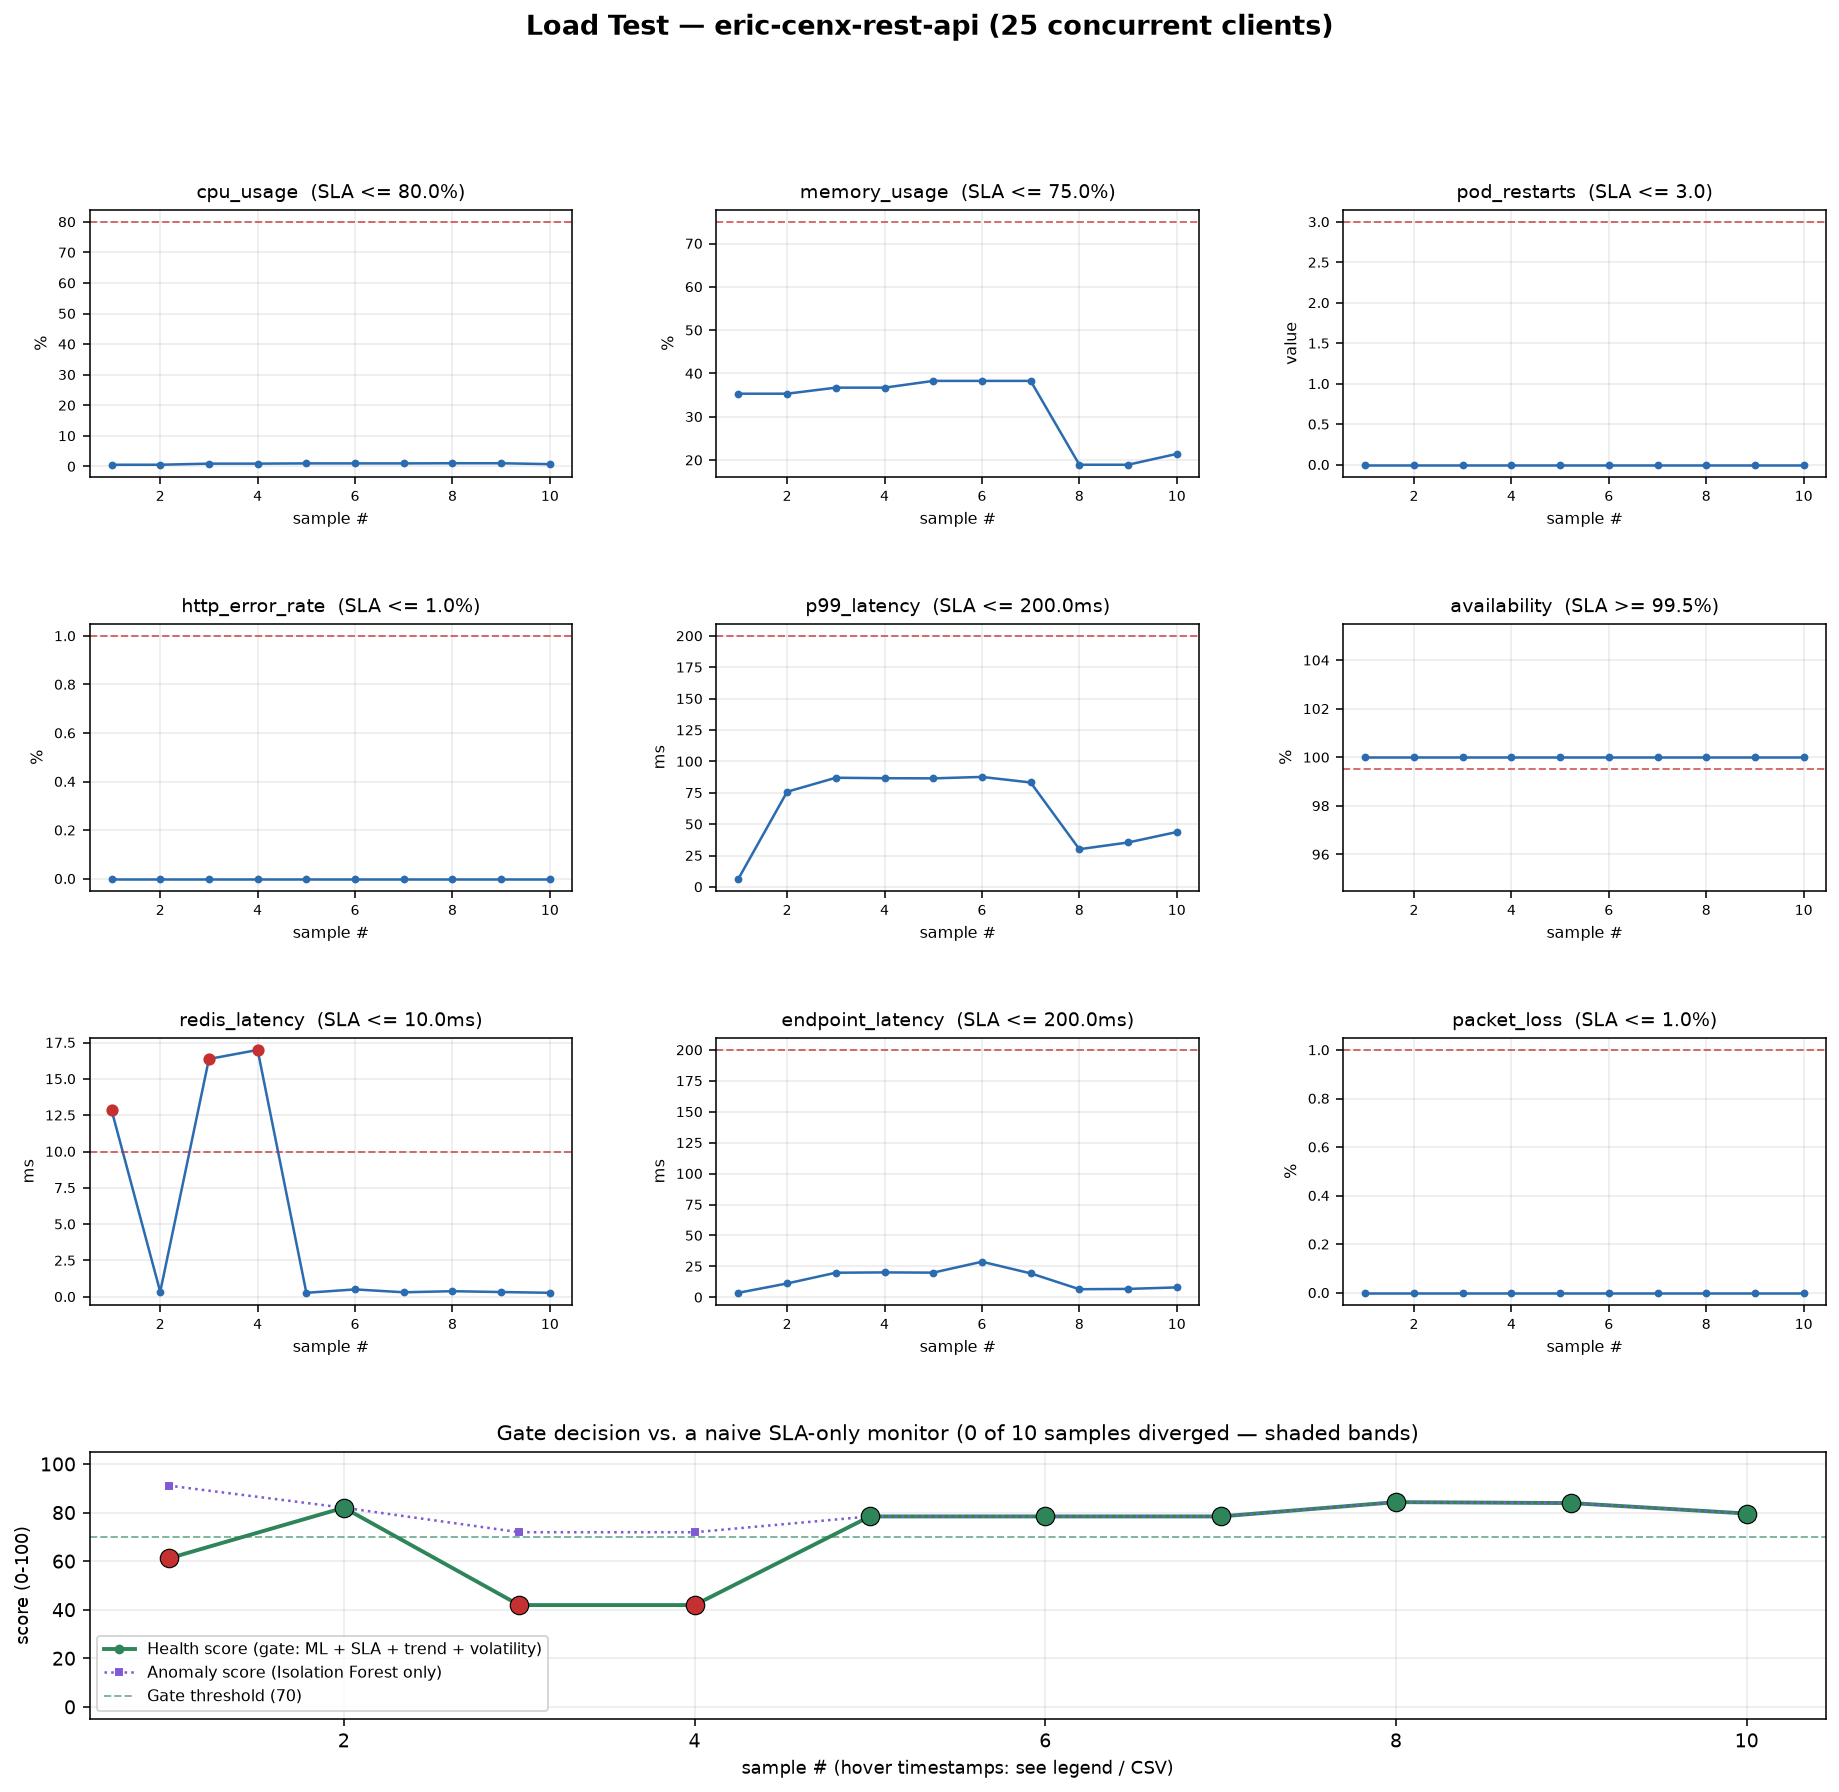

The data file committed next to this chart (first rows):
sample, timestamp, cpu_usage, memory_usage, pod_restarts, http_error_rate, p99_latency, availability, redis_latency, endpoint_latency, packet_loss, decision, health_score, anomaly_score, is_anomaly, violations, violated_metrics, promote, naive_decision, divergence, forced_rollback, persistent_breach_metrics
1, 2026-10-16T14:02:21, 0.5656, 35.33, 0.0, 0.0, 6.508, 100.0, 12.87, 3.668, 0.0, ROLLBACK, 61.1, 91.1, True, 1, redis_latency, False, ROLLBACK, False, False, 
2, 2026-10-16T14:02:36, 0.5656, 35.33, 0.0, 0.0, 75.83, 100.0, 0.341, 11.21, 0.0, PROMOTE, 82.0, 82.0, True, 0, , True, PROMOTE, False, False, 
3, 2026-10-16T14:02:52, 0.9239, 36.73, 0.0, 0.0, 87.01, 100.0, 16.37, 19.89, 0.0, ROLLBACK, 41.9, 71.9, True, 1, redis_latency, False, ROLLBACK, False, False, 
4, 2026-10-16T14:03:08, 0.9239, 36.73, 0.0, 0.0, 86.63, 100.0, 16.99, 20.15, 0.0, ROLLBACK, 41.9, 71.9, True, 1, redis_latency, False, ROLLBACK, False, False, 
5, 2026-10-16T14:03:23, 1.003, 38.28, 0.0, 0.0, 86.52, 100.0, 0.274, 19.96, 0.0, PROMOTE, 78.4, 78.4, True, 0, , True, PROMOTE, False, False, 
6, 2026-10-16T14:03:39, 1.003, 38.28, 0.0, 0.0, 87.65, 100.0, 0.507, 28.79, 0.0, PROMOTE, 78.4, 78.4, True, 0, , True, PROMOTE, False, False, 
7, 2026-10-16T14:03:54, 1.003, 38.28, 0.0, 0.0, 83.22, 100.0, 0.309, 19.39, 0.0, PROMOTE, 78.4, 78.4, True, 0, , True, PROMOTE, False, False, 
8, 2026-10-16T14:04:10, 1.052, 18.93, 0.0, 0.0, 30.07, 100.0, 0.384, 6.56, 0.0, PROMOTE, 84.3, 84.3, True, 0, , True, PROMOTE, False, False, 
9, 2026-10-16T14:04:25, 1.052, 18.93, 0.0, 0.0, 35.42, 100.0, 0.326, 6.803, 0.0, PROMOTE, 83.9, 83.9, True, 0, , True, PROMOTE, False, False, 
10, 2026-10-16T14:04:40, 0.7583, 21.43, 0.0, 0.0, 43.76, 100.0, 0.274, 8.028, 0.0, PROMOTE, 79.6, 79.6, True, 0, , True, PROMOTE, False, False, 
